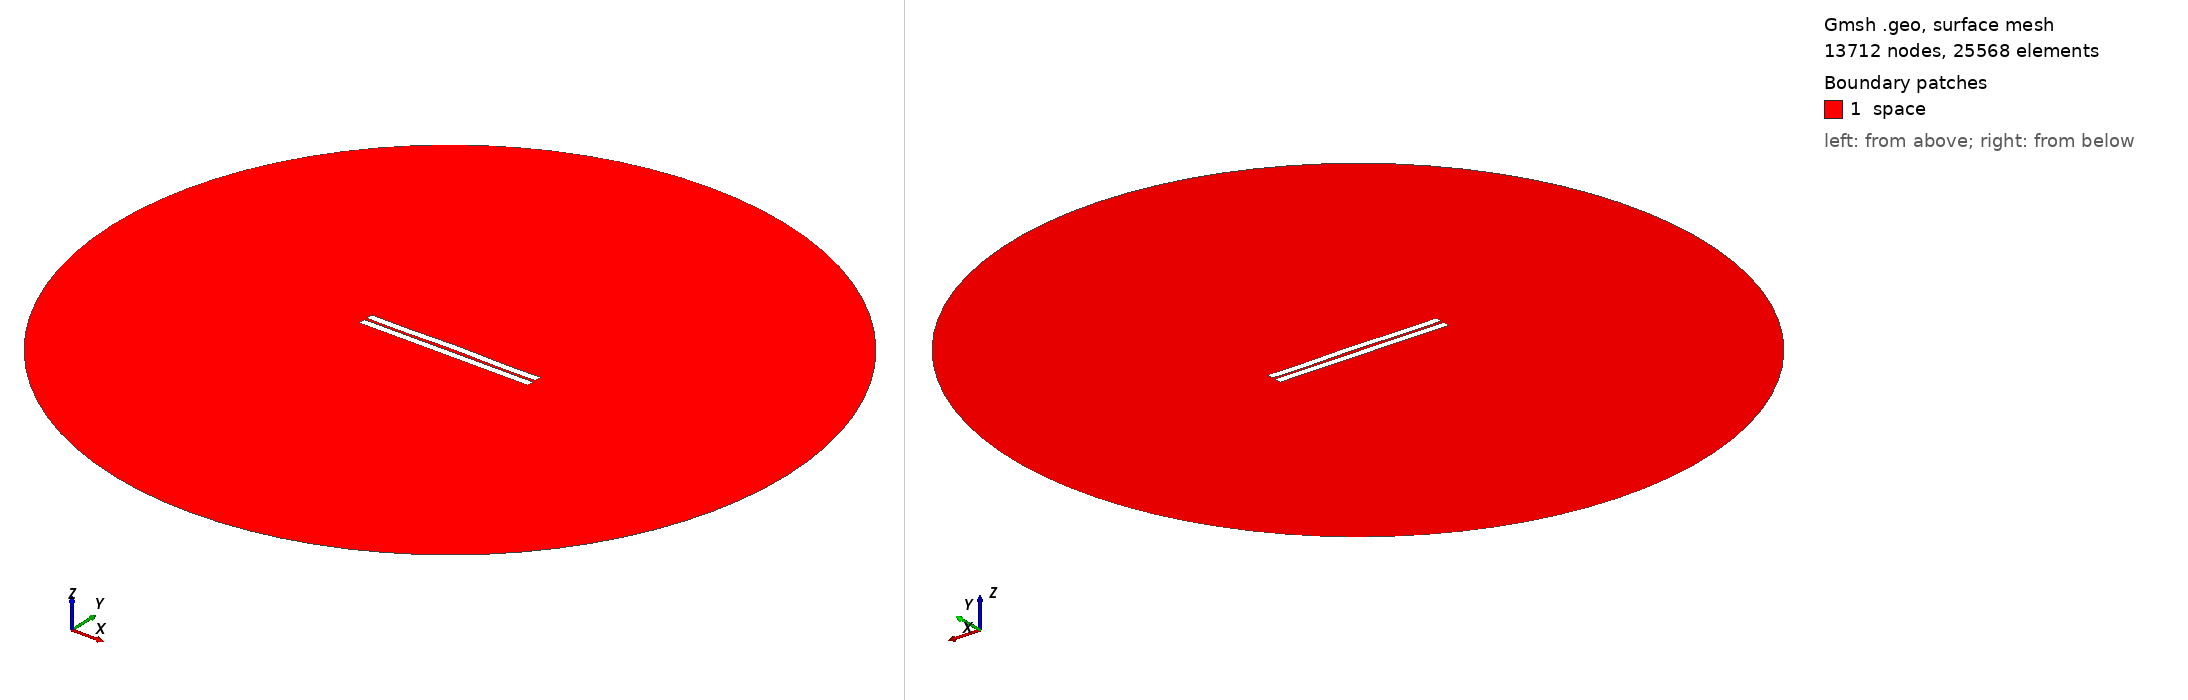

Gmsh geometry script, surface-meshed: 13712 nodes, 25568 surface elements. Boundary patches (legend numbers): 1 space. Left view from above one corner, right view from below the opposite corner. Legend entries are the model's physical surfaces. The drawing asked Gmsh for element sizes between 1% and 20% of the model's largest extent; the script's own settings can give other sizes.

=== 49.geo (drawn) ===
//---------------------------------------
// Geometry kernel
//---------------------------------------

SetFactory("OpenCASCADE");



//---------------------------------------
// Parameters of the geometry
//---------------------------------------

// Overetch of the upper plate
overetch = 0.0;

// Distance between the plates
distance = 1.5;

// Discretization over the x axis (for the deformation)
nx = 50; 

// Length of the plate
L = 100 - overetch; 

// Number of modes
n = 4; 

// 1st mode coefficient
coeff(1) = 0.0;
beta(1) = 0.596864 * 3.1415926535 / L;

// 2nd mode coefficient
coeff(2) = 0.15;
beta(2) = 1.49418 * 3.1415926535 / L;

// 3rd mode coefficient
coeff(3) = 0.0;
beta(3) = 2.50025 * 3.1415926535 / L;

// 4th mode coefficient
coeff(4) = -0.15;
beta(4) = 3.49999 * 3.1415926535 / L;



//---------------------------------------
// Upper plate (deformed rectangle)
//---------------------------------------

// Coordiantes of the upper plate
xmin = -50;
xmax = 50 - overetch;

// Height of the upper plate
yheight = 4 - 2 * overetch;

// Indexes of the points
UpperID[] = {};
LowerID[] = {};
LeftID[] = {};
RightID[] = {};

// Point index
p = 1;

// Horizontal edges
For i In {1:nx}
    x = xmin + (i-1)*(xmax - xmin)/(nx-1);

    y_bottom = distance / 2 + overetch;
    For j In {1:n}
        C = (Cosh(beta(j)*L) + Cos(beta(j)*L)) / (Sinh(beta(j)*L) + Sin(beta(j)*L));
        y_bottom  = y_bottom + coeff(j) * (Cosh(beta(j)*(x+50)) - Cos(beta(j)*(x+50)) - C * (Sinh(beta(j)*(x+50)) - Sin(beta(j)*(x+50))));
    EndFor

    y_top = y_bottom + yheight;

    Point(p) = {x, y_top, 0, 1.0};
    UpperID[i] = p;
    p = p + 1;

    Point(p) = {x, y_bottom, 0, 1.0};
    LowerID[i] = p;
    p = p + 1;
EndFor

// Create point lists
UpperPts[] = {}; LowerPts[] = {};
For i In {1:nx}
  UpperPts[] += {UpperID[i]};
  LowerPts[] += {LowerID[i]};
EndFor

// Build splines
Spline(1) = {UpperPts[]};
Spline(2) = {LowerPts[]};
Line(3) = {LowerPts[nx-1], UpperPts[nx-1]};
Line(4) = {LowerPts[0], UpperPts[0]};

// Build the plane surface
Curve Loop(1) = {2, 3, -1, -4};
Plane Surface(1) = {1};



//---------------------------------------
// Lower plate (rectangle)
//---------------------------------------

// Vertices
Point(1001) = {-50, -1, 0, 1.0};
Point(1002) = { 50, -1, 0, 1.0};
Point(1003) = { 50,  -5, 0, 1.0};
Point(1004) = {-50,  -5, 0, 1.0};

// Edges
Line(5) = {1001, 1002};
Line(6) = {1002, 1003};
Line(7) = {1003, 1004};
Line(8) = {1004, 1001};

// Plane surface
Line Loop(2) = {5, 6, 7, 8};
Plane Surface(2) = {2}; 



//---------------------------------------
// Outer (fictious) boundary
//---------------------------------------

// Points
Point(1005) = {0, 0, 0};       // Center
Point(1006) = {200, 0, 0};     // Start point
Point(1007) = {0, 200, 0};     // 90 degrees
Point(1008) = {-200, 0, 0};    // 180 degrees
Point(1009) = {0, -200, 0};    // 270 degrees

// Circle arcs (each needs start, center, end)
Circle(9) = {1006, 1005, 1007};
Circle(10) = {1007, 1005, 1008};
Circle(11) = {1008, 1005, 1009};
Circle(12) = {1009, 1005, 1006};

// Plane surface for the entire domain
Curve Loop(3) = {9, 10, 11, 12};
Surface(3) = {3};

// Subtract the plates from the whole domain to obtain the actual domain where we want to solve the equations
BooleanDifference{ Surface{3}; Delete; }{ Surface{1}; Surface{2}; Delete; }




//---------------------------------------
// Transfinite Lines/Curves
//---------------------------------------

// Set the number of points on the boundaries
r = 12;
d = 0.15;

// Plates
Transfinite Curve {1} = 50*r/4 Using Progression 1;
Transfinite Line {2} = 50*r Using Progression 1;
Transfinite Curve {3, 4} = 2*r Using Progression 1+d;
Transfinite Line {5} = 50*r Using Progression 1;
Transfinite Line {7} = 50*r/4 Using Progression 1;
Transfinite Line {6} = 2*r Using Progression 1+d;
Transfinite Line {8} = 2*r Using Progression 1-d;

// Outer boundary
Transfinite Line {9, 10, 11, 12} = 20 Using Progression 1;



//---------------------------------------
// Physical groups
//---------------------------------------                

// Physical curves (boundaries)
Physical Line("force_segment", 10) = {2};
Physical Line("upper_plate", 11) = {1, 3, 4};
Physical Line("lower_plate", 12) = {5, 6, 7, 8};
Physical Line("boundary", 20) = {9, 10, 11, 12};

// Physical Surfaces
Physical Surface("space", 30) = {3};



//---------------------------------------
// 6. Generate the Mesh
//---------------------------------------

// 2D mesh generation
Mesh 2;
